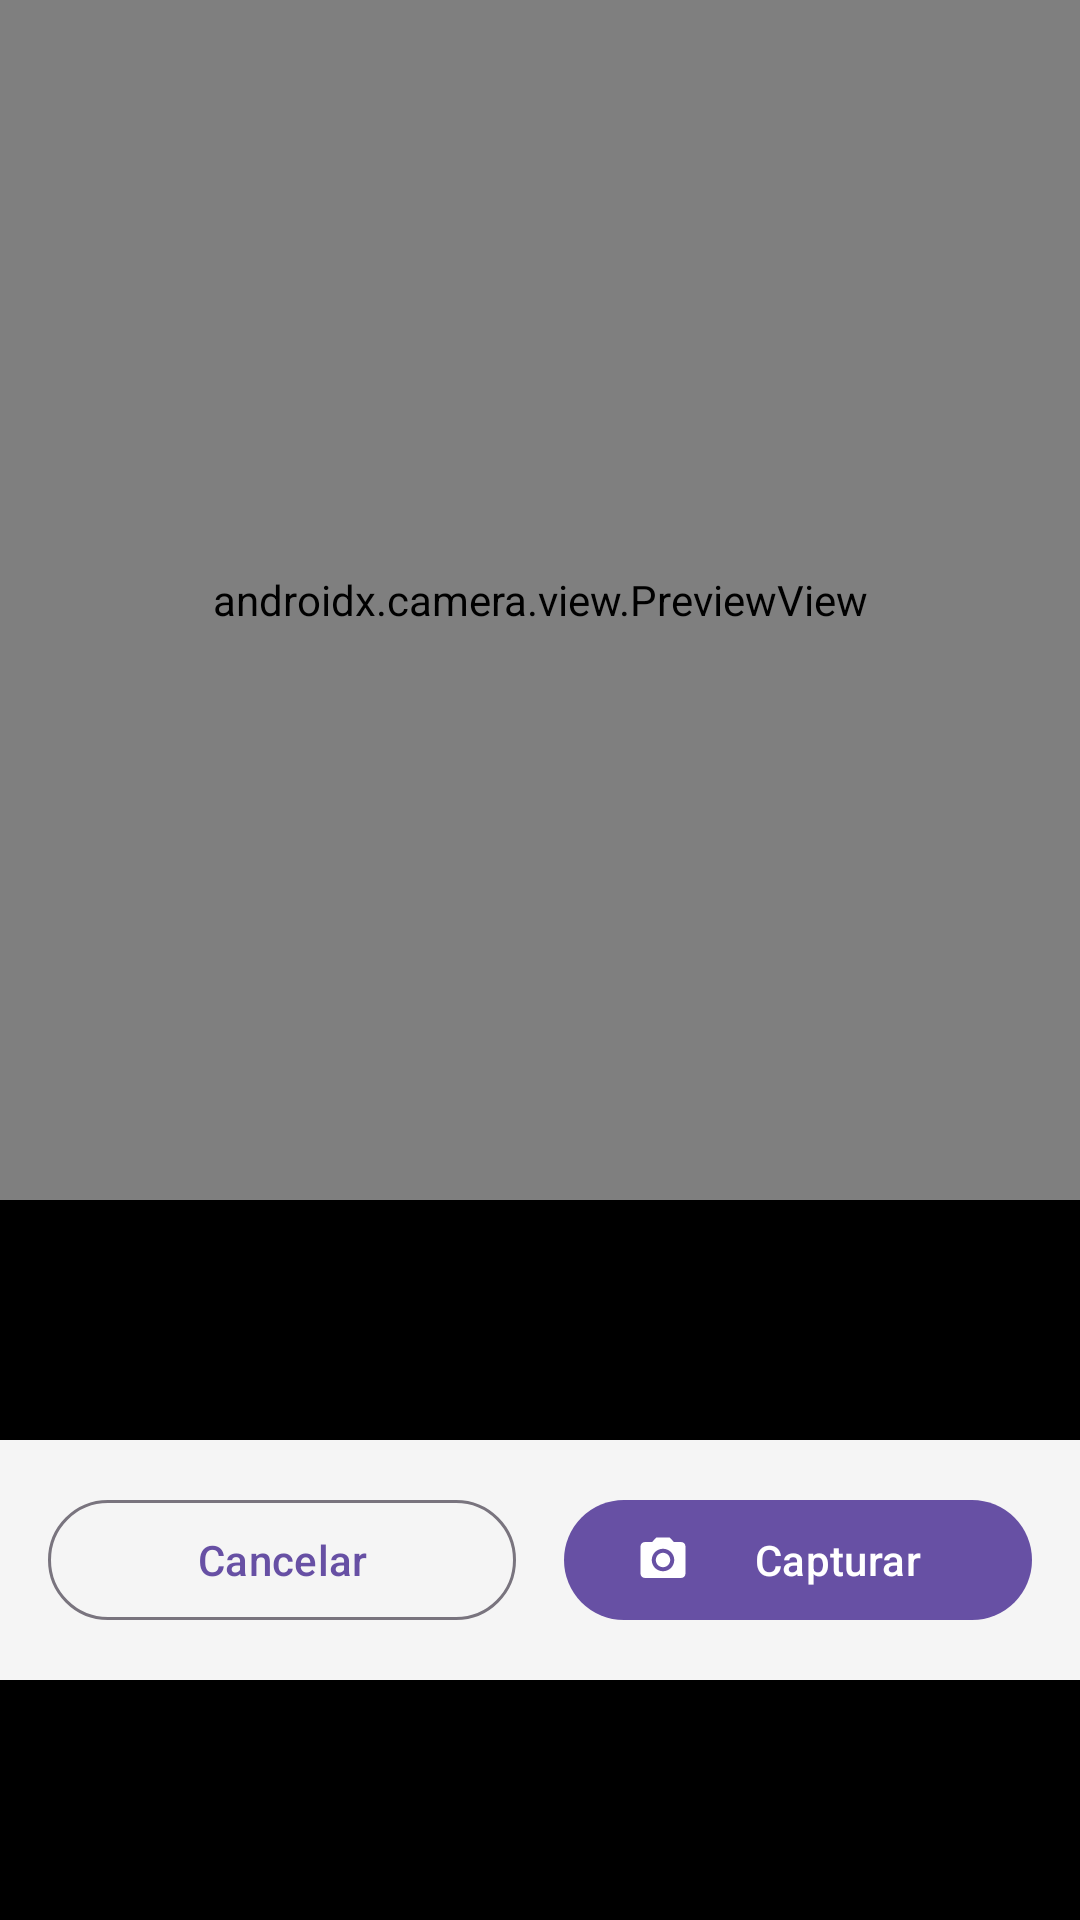

Write the Android layout XML for this screen, with the resource values it uses.
<!-- AndroidManifest.xml: application theme Theme.PictoComm -->
<!-- res/layout/dialog_camera.xml -->
<?xml version="1.0" encoding="utf-8"?>
<androidx.constraintlayout.widget.ConstraintLayout
    xmlns:android="http://schemas.android.com/apk/res/android"
    xmlns:app="http://schemas.android.com/apk/res-auto"
    android:layout_width="match_parent"
    android:layout_height="wrap_content"
    android:background="@android:color/black">

    
    <androidx.camera.view.PreviewView
        android:id="@+id/preview_view"
        android:layout_width="match_parent"
        android:layout_height="400dp"
        app:layout_constraintTop_toTopOf="parent"
        app:layout_constraintStart_toStartOf="parent"
        app:layout_constraintEnd_toEndOf="parent" />

    
    <LinearLayout
        android:id="@+id/layout_controles"
        android:layout_width="match_parent"
        android:layout_height="wrap_content"
        android:orientation="horizontal"
        android:padding="16dp"
        android:gravity="center"
        android:background="@color/background"
        app:layout_constraintTop_toBottomOf="@id/preview_view"
        app:layout_constraintStart_toStartOf="parent"
        app:layout_constraintEnd_toEndOf="parent"
        app:layout_constraintBottom_toBottomOf="parent">

        <com.google.android.material.button.MaterialButton
            android:id="@+id/btn_cerrar_camara"
            android:layout_width="0dp"
            android:layout_height="wrap_content"
            android:layout_weight="1"
            android:layout_marginEnd="8dp"
            android:text="Cancelar"
            android:textAllCaps="false"
            style="@style/Widget.Material3.Button.OutlinedButton" />

        <com.google.android.material.button.MaterialButton
            android:id="@+id/btn_capturar"
            android:layout_width="0dp"
            android:layout_height="wrap_content"
            android:layout_weight="1"
            android:layout_marginStart="8dp"
            android:text="Capturar"
            android:textAllCaps="false"
            app:icon="@drawable/ic_camera" />
    </LinearLayout>

</androidx.constraintlayout.widget.ConstraintLayout>
<!-- resources referenced by this layout -->
<resources>
  <color name="background">#FFF5F5F5</color>
  <!-- drawable ic_camera (drawable) -->
  <vector xmlns:android="http://schemas.android.com/apk/res/android"
      android:width="24dp"
      android:height="24dp"
      android:viewportWidth="24"
      android:viewportHeight="24">
      <path
          android:fillColor="#FF000000"
          android:pathData="M12,15.2c1.76,0 3.2,-1.44 3.2,-3.2s-1.44,-3.2 -3.2,-3.2 -3.2,1.44 -3.2,3.2 1.44,3.2 3.2,3.2zM9,2L7.17,4L4,4c-1.1,0 -2,0.9 -2,2v12c0,1.1 0.9,2 2,2h16c1.1,0 2,-0.9 2,-2L22,6c0,-1.1 -0.9,-2 -2,-2h-3.17L15,2L9,2zM12,17c-2.76,0 -5,-2.24 -5,-5s2.24,-5 5,-5 5,2.24 5,5 -2.24,5 -5,5z"/>
  </vector>
  <style name="Theme.PictoComm" parent="Base.Theme.PictoComm" />
  <style name="Base.Theme.PictoComm" parent="Theme.Material3.DayNight.NoActionBar">
          
          
      </style>
</resources>
